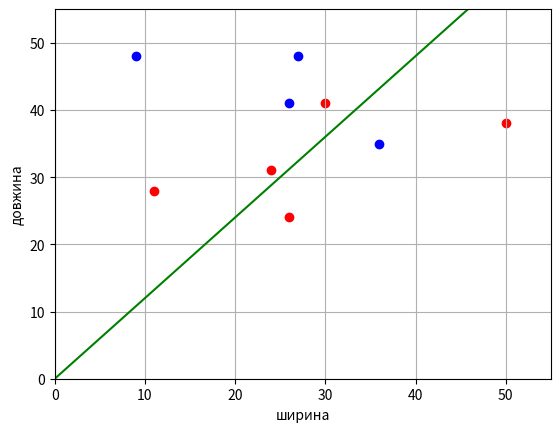

The matplotlib source for this figure:
import numpy as np
import matplotlib.pyplot as plt

def classifier(x_train, y_train, variant):

    change = True  # Змінна для перевірки змін у вагах
    n_train = len(x_train)  # Розмір навчального набору даних
    w = [0, -1]  # Початкове значення вектора ваги
    a = lambda x: np.sign(x[0] * w[0] + x[1] * w[1])  # Правило класифікації
    L = 0.1  # Крок зміни ваги
    e = 0.1  # Невелика додаткова величина до w0, щоб забезпечити зазор між лінією розділення та областю
    count = 0  # Лічильник ітерацій
    last_error_index = -1  # Індекс останньої помилково класифікованої спостереження
    while change and count < 100:
        change = False
        for i in range(n_train):  # Ітерація по спостереженням
            if y_train[i] * a(x_train[i]) < 0:  # Якщо помилка класифікації,
                w[0] = w[0] + L * y_train[i]  # То коригування ваги w0
                last_error_index = i
                change = True

        Q = sum([1 for i in range(n_train) if y_train[i] * a(x_train[i]) < 0])
        if Q == 0:  # Показник якості класифікації (кількість помилок)
            break  # Зупинка, якщо всі класифікуються правильно
        count += 1
    if last_error_index > -1:
        w[0] = w[0] + e * y_train[last_error_index]

    print(f"Варіант {variant}:")  # Друк варіанту
    print(w)

    line_x = list(range(max(x_train[:, 0])))  # Створення графіка роздільної лінії
    line_y = [w[0] * x for x in line_x]

    x_0 = x_train[y_train == 1]  # Формування точок для першого класу
    x_1 = x_train[y_train == -1]  # та другого класу

    plt.scatter(x_0[:, 0], x_0[:, 1], color='red')
    plt.scatter(x_1[:, 0], x_1[:, 1], color='blue')
    plt.plot(line_x, line_y, color='green')

    plt.xlim([0, 55])
    plt.ylim([0, 55])
    plt.ylabel("довжина")
    plt.xlabel("ширина")
    plt.grid(True)
    plt.show()

x_train_2 = np.array([[26, 41], [11, 28], [27, 48], [24, 31], [9, 48], [26, 24], [50, 38], [30, 41], [36, 35]])
y_train_2 = np.array([-1, 1, -1, 1, -1, 1, 1, 1, -1])
variant = 17
classifier(x_train_2, y_train_2, variant)
